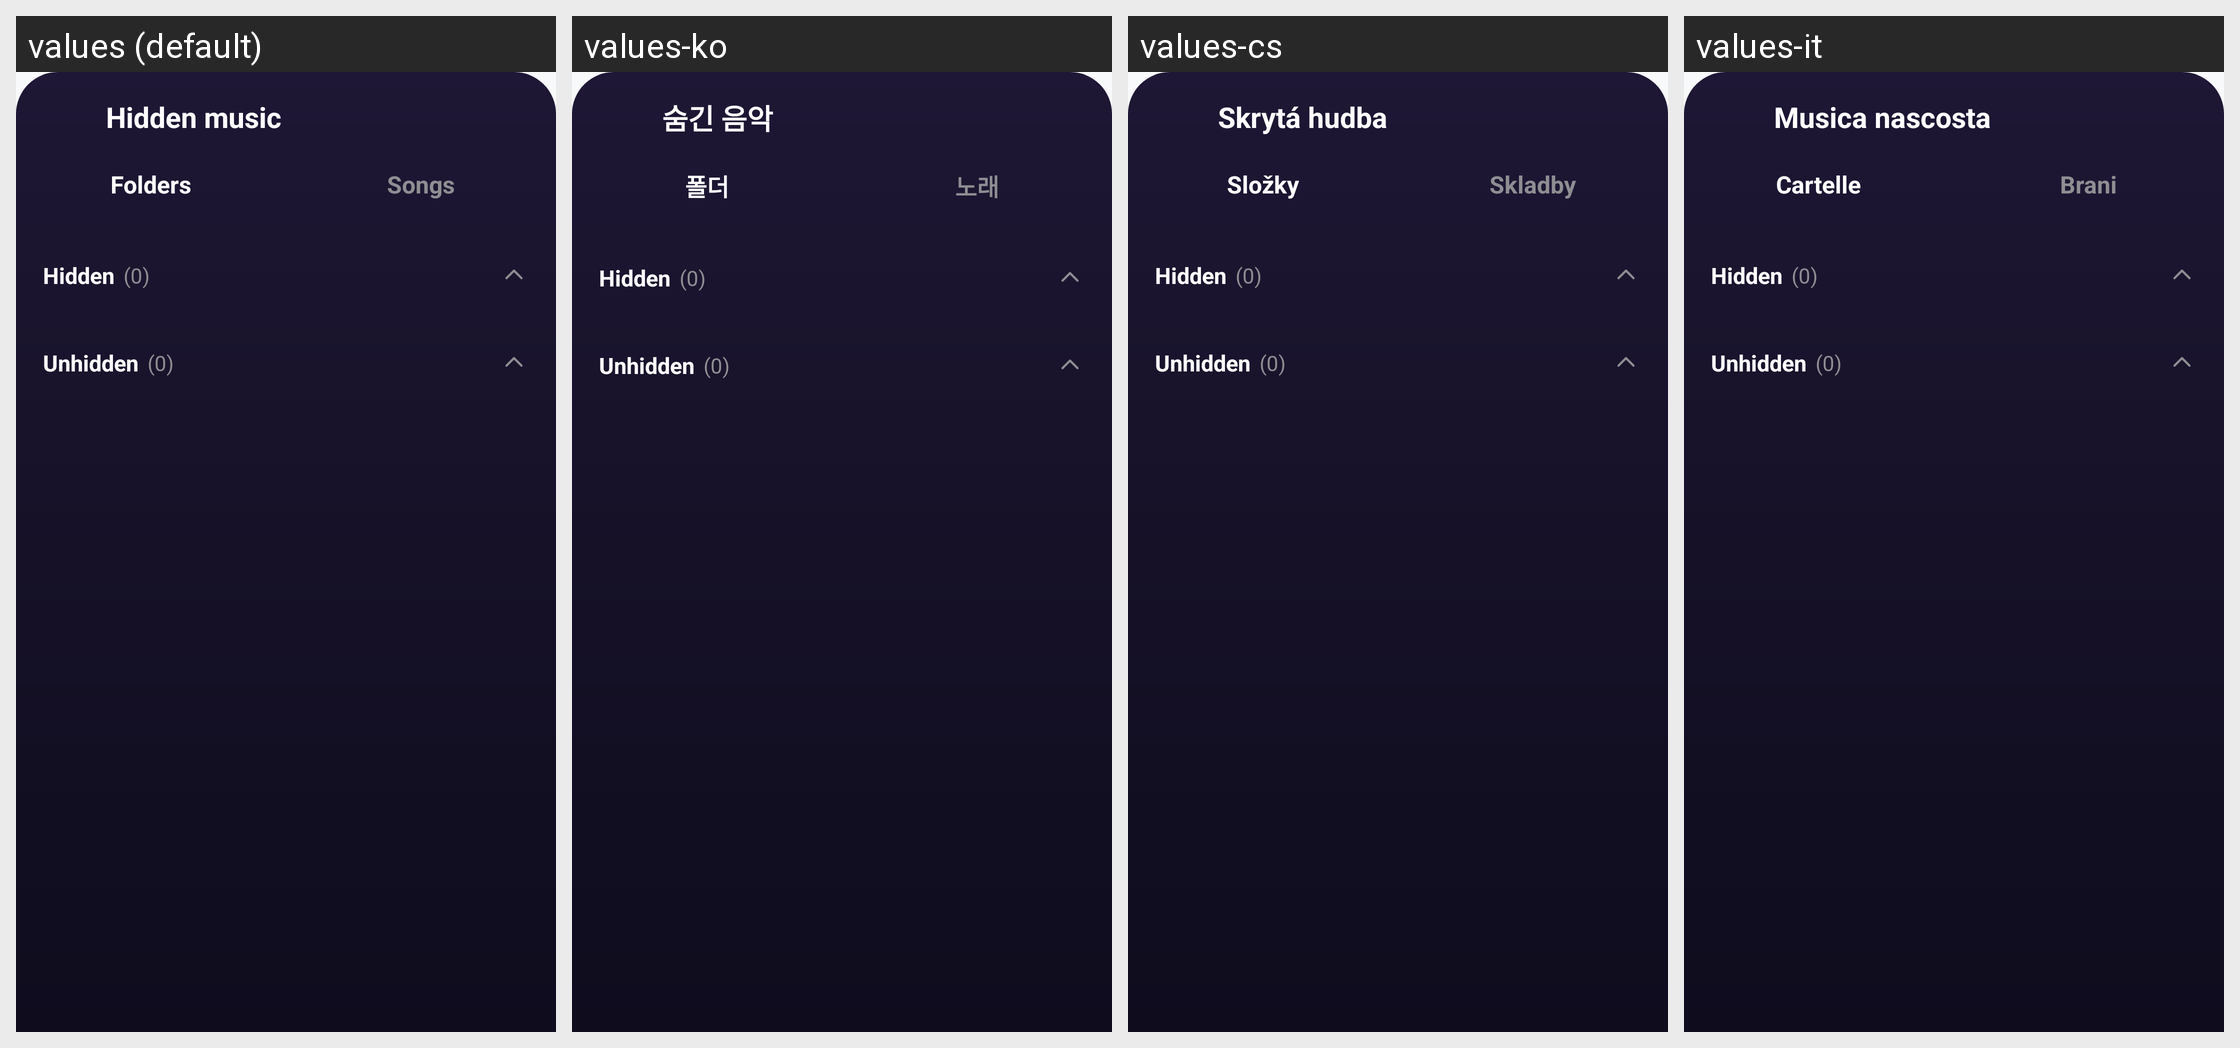

Locale-by-locale string values for the Android screen shown in this grid:
Android screen res/layout/bottom_sheet_hidden_music.xml rendered under 4 locales, left to right: values (default), values-ko, values-cs, values-it. Device: Nexus 5 (rendered at 1080×1920; each locale shown at half size, 540×960, under a caption strip naming it); theme Theme.MusicPlayerApp.
Other locales in the repository, not shown: values-ar, values-bn, values-de, values-es, values-fa, values-fr, values-hi, values-id, values-ja, values-ms, values-pl, values-pt, values-ru, values-sv, values-th, values-tr, values-uk, values-vi, values-zh-rCN, values-zh-rTW.
Strings drawn on this screen, with the default value and each locale's value (text and hints the layout hard-codes, and strings that could not be matched under every locale, appear in the picture but are not listed):

setting_hidden_music
  values: Hidden music
  values-ko: 숨긴 음악
  values-cs: Skrytá hudba
  values-it: Musica nascosta

tab_folders
  values: Folders
  values-ko: 폴더
  values-cs: Složky
  values-it: Cartelle

tab_songs
  values: Songs
  values-ko: 노래
  values-cs: Skladby
  values-it: Brani
